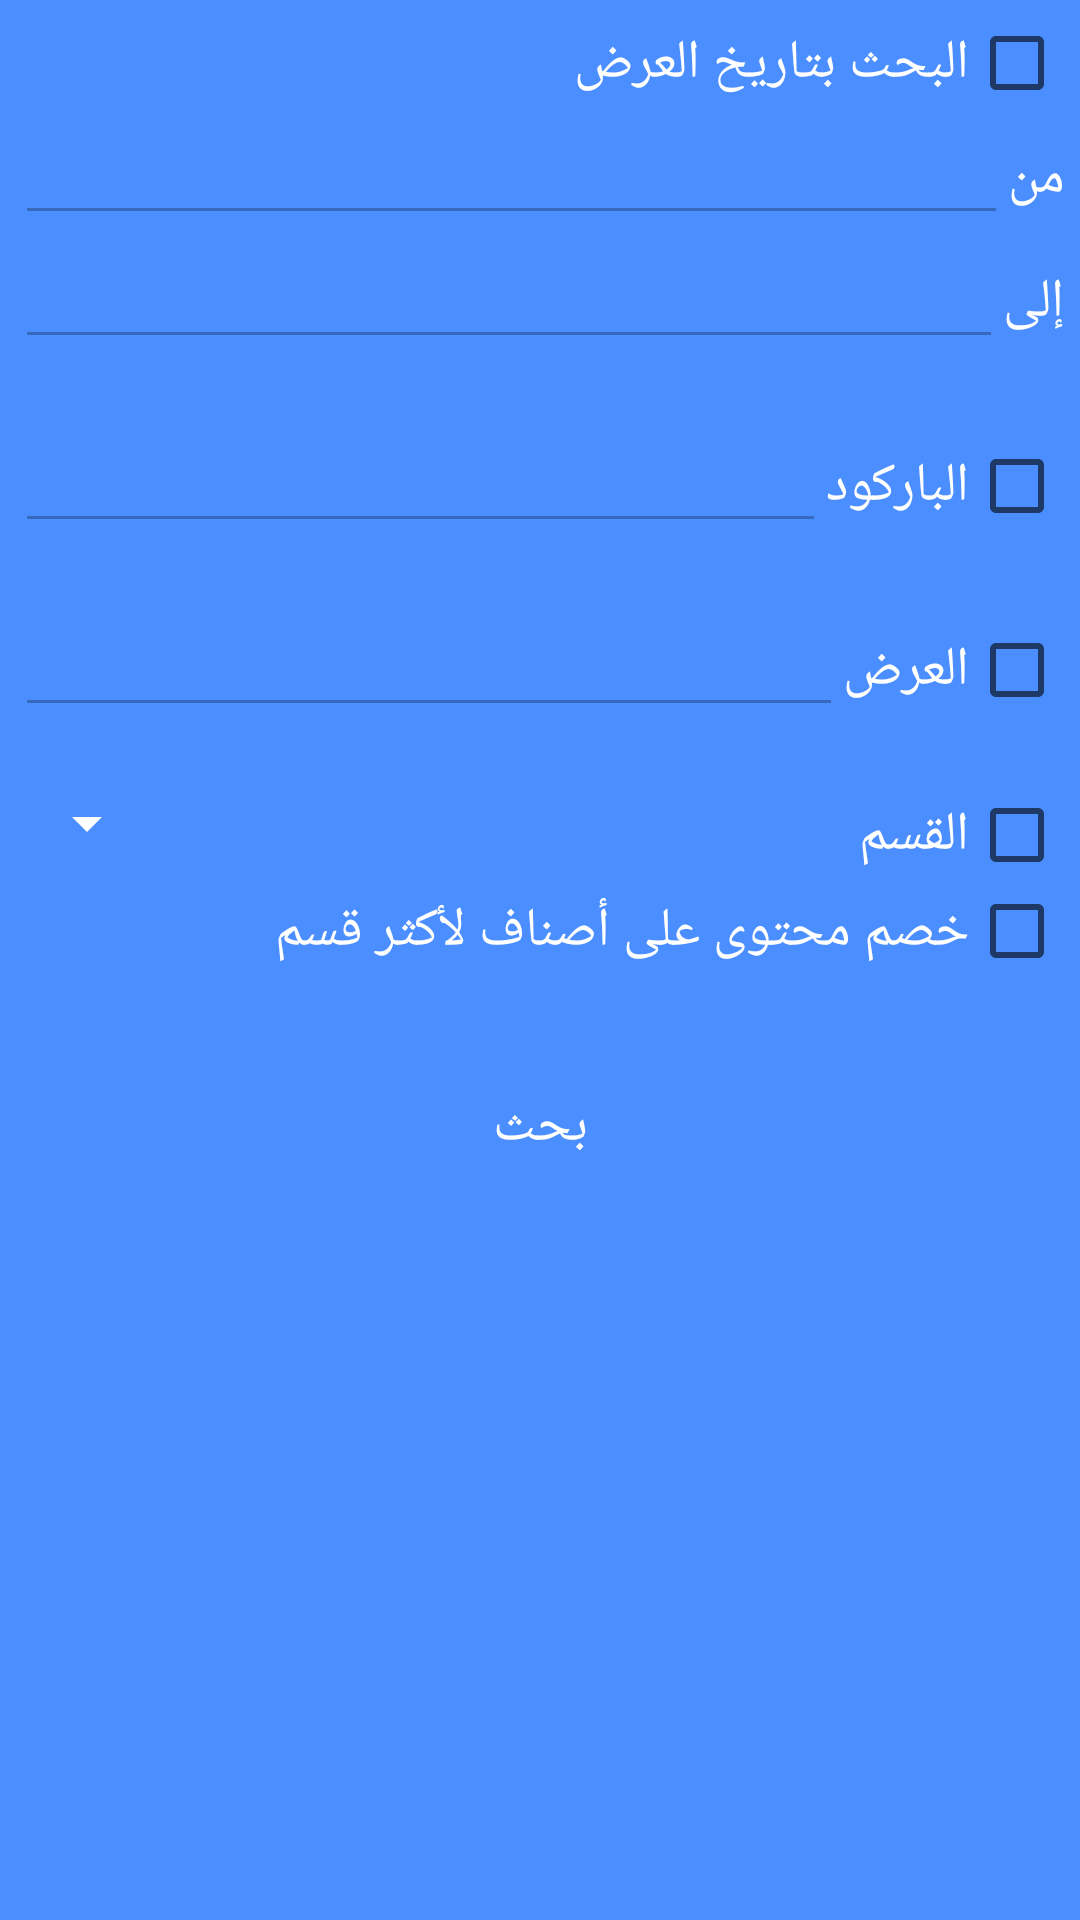

Write the Android layout XML for this screen, with the resource values it uses.
<!-- AndroidManifest.xml: application theme AppTheme -->
<!-- res/layout/activity_search_for_get_promotion.xml -->
<?xml version="1.0" encoding="utf-8"?>
<ScrollView xmlns:android="http://schemas.android.com/apk/res/android"
    xmlns:app="http://schemas.android.com/apk/res-auto"
    xmlns:tools="http://schemas.android.com/tools"
    android:layout_width="match_parent"
    android:layout_height="match_parent"
    tools:context=".Promotion.SearchForGetPromotionActivity"
    android:layoutDirection="rtl"
    android:background="@color/main_background_color">

    <LinearLayout
    android:layout_width="match_parent"
    android:layout_height="match_parent"
    android:orientation="vertical"
        android:layout_margin="5dp"
        >

    <LinearLayout
        android:id="@+id/linear_of_date"
        android:layout_width="match_parent"
        android:layout_height="match_parent"
        android:orientation="vertical"
        >
        <CheckBox
            android:id="@+id/check_promotiondate"
            android:layout_width="wrap_content"
            android:layout_height="wrap_content"
            android:textColor="@color/third_white"
            android:text="البحث بتاريخ العرض"/>
        <LinearLayout
            android:layout_width="match_parent"
            android:layout_height="match_parent"
            android:orientation="horizontal">

            <TextView
                android:layout_width="wrap_content"
                android:layout_height="wrap_content"
                android:text="من"
                android:textColor="@color/third_white"/>
            <EditText
                android:id="@+id/edit_startdate"
                android:layout_width="match_parent"
                android:layout_height="wrap_content"
                android:focusable="false"
                android:enabled="false"
                android:textColor="@color/third_white"/>

        </LinearLayout>

        <LinearLayout
            android:layout_width="match_parent"
            android:layout_height="match_parent"
            android:orientation="horizontal">

            <TextView
                android:layout_width="wrap_content"
                android:layout_height="wrap_content"
                android:text="إلى"
                android:textColor="@color/third_white"/>
            <EditText
                android:id="@+id/edit_enddate"
                android:layout_width="match_parent"
                android:layout_height="wrap_content"
                android:focusable="false"
                android:enabled="false"
                android:textColor="@color/third_white"/>

        </LinearLayout>
    </LinearLayout>
    <LinearLayout
        android:layout_width="match_parent"
        android:layout_height="wrap_content"
        android:orientation="horizontal"
        android:layout_marginTop="20dp">

        <CheckBox
            android:id="@+id/check_promotion_Barcode"
            android:layout_width="wrap_content"
            android:layout_height="wrap_content"
            android:textColor="@color/third_white"
            android:text="الباركود"/>

        <EditText
            android:id="@+id/edit_Barcode"
            android:layout_width="match_parent"
            android:layout_height="wrap_content"
            android:enabled="false"
            android:textColor="@color/third_white"
            android:inputType="number"/>

    </LinearLayout>

        <LinearLayout
            android:layout_width="match_parent"
            android:layout_height="wrap_content"
            android:orientation="horizontal"
            android:layout_marginTop="20dp">

            <CheckBox
                android:id="@+id/check_promotion_ID"
                android:layout_width="wrap_content"
                android:layout_height="wrap_content"
                android:textColor="@color/third_white"
                android:text="العرض"/>

            <EditText
                android:id="@+id/edit_ID"
                android:layout_width="match_parent"
                android:layout_height="wrap_content"
                android:enabled="false"
                android:inputType="number"
                android:textColor="@color/third_white"/>

        </LinearLayout>

        <LinearLayout
            android:layout_width="match_parent"
            android:layout_height="wrap_content"
            android:orientation="horizontal"
            android:layout_marginTop="20dp">

            <CheckBox
                android:id="@+id/check_promotion_Department"
                android:layout_width="wrap_content"
                android:layout_height="wrap_content"
                android:textColor="@color/third_white"
                android:text="القسم"/>

            <Spinner
                android:id="@+id/sp_Department"
                android:layout_width="match_parent"
                android:layout_height="wrap_content"
                android:enabled="false"
                android:textDirection="ltr"
                android:textSize="@dimen/font_size_for_text_of_app"
                android:textColor="@color/third_white"
                android:backgroundTint="@color/third_white"/>

        </LinearLayout>

        <LinearLayout
            android:layout_width="match_parent"
            android:layout_height="match_parent"
            android:orientation="horizontal"
            android:weightSum="3"
            android:visibility="gone">

            <TextView
                android:layout_width="0dp"
                android:layout_weight="0.8"
                android:layout_height="wrap_content"
                android:text="كود المشرف"
                android:textColor="@color/third_white"/>
            <EditText
                android:id="@+id/edit_userid"
                android:layout_width="0dp"
                android:layout_weight="0.7"
                android:layout_height="wrap_content"
                android:enabled="false"
                android:inputType="number"
                android:textColor="@color/third_white"/>
            <TextView
                android:id="@+id/txt_user_name"
                android:layout_width="0dp"
                android:layout_weight="1.5"
                android:layout_height="wrap_content"
                android:textColor="@color/third_white"/>


        </LinearLayout>

        <CheckBox
            android:id="@+id/check_promotionforarticle"
            android:layout_width="wrap_content"
            android:layout_height="wrap_content"
            android:textColor="@color/third_white"
            android:text="خصم محتوى على أصناف لأكثر قسم"/>


        <Button
            android:id="@+id/btn_search_prom"
            android:layout_width="match_parent"
            android:layout_height="wrap_content"
            android:layout_gravity="center_horizontal"
            android:layout_marginStart="90dp"
            android:layout_marginTop="25dp"
            android:layout_marginEnd="90dp"
            android:background="@drawable/logn_btn"
            android:onClick="GetPromotion"
            android:text="بحث"
            android:textColor="@color/third_white"
            android:textSize="@dimen/font_size_for_text_of_app" />

    </LinearLayout>
</ScrollView>
<!-- resources referenced by this layout -->
<resources>
  <color name="main_background_color">#4A8EFF</color>
  <color name="third_white">#fff</color>
  <dimen name="font_size_for_text_of_app">18dp</dimen>
  <style name="AppTheme" parent="Theme.AppCompat.Light.DarkActionBar">
          
          <item name="colorPrimary">@color/colorPrimary</item>
          <item name="colorPrimaryDark">@color/colorPrimaryDark</item>
          <item name="colorAccent">@color/colorAccent</item>
          <item name="android:textSize">@dimen/font_size_for_text_of_app</item>
          <item name="android:textColor">#0C630E</item>
      </style>
  <color name="colorPrimary">#547AB9</color>
  <color name="colorPrimaryDark">#3766B4</color>
  <color name="colorAccent">#4F5252</color>
</resources>
